Run: headless pygame with SDL's dummy video driver; simulated clock (each Clock.tick advances the game by its frame time, no real sleeping); random seed 0; keys injected as events and as key.get_pressed() state; mouse plan: one left click at the window centre at the start of phase 2, then a move to the lower-right quarter at the start of phase 3.
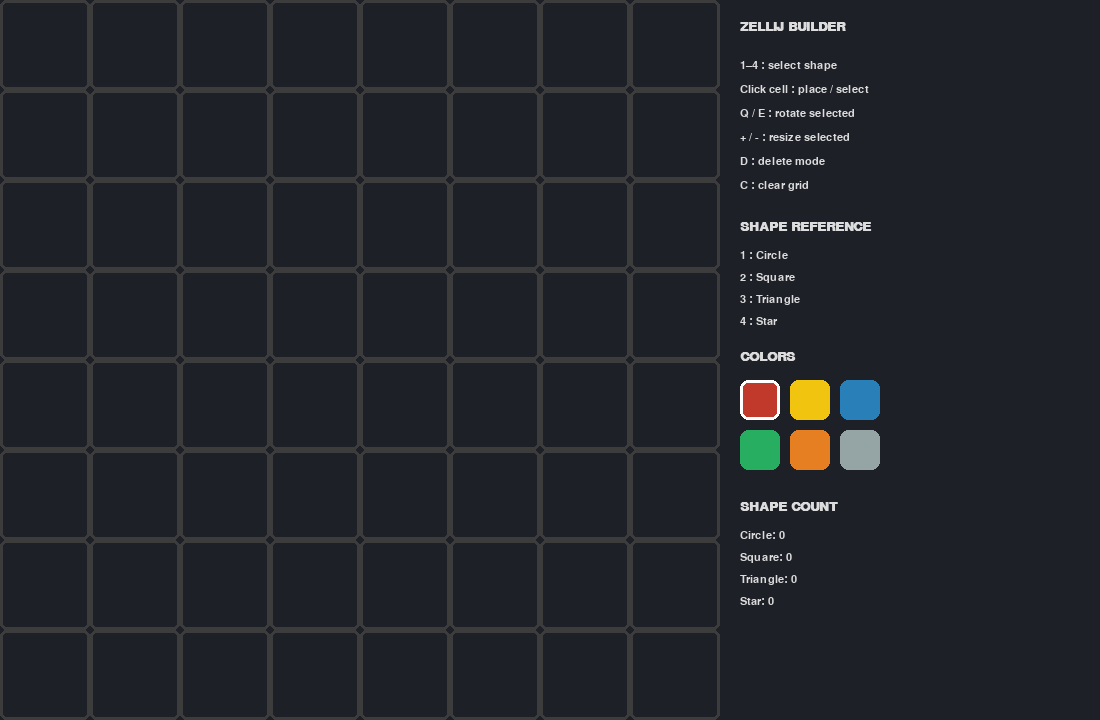
Frame 1 of 4 · flips 1–60 · no input
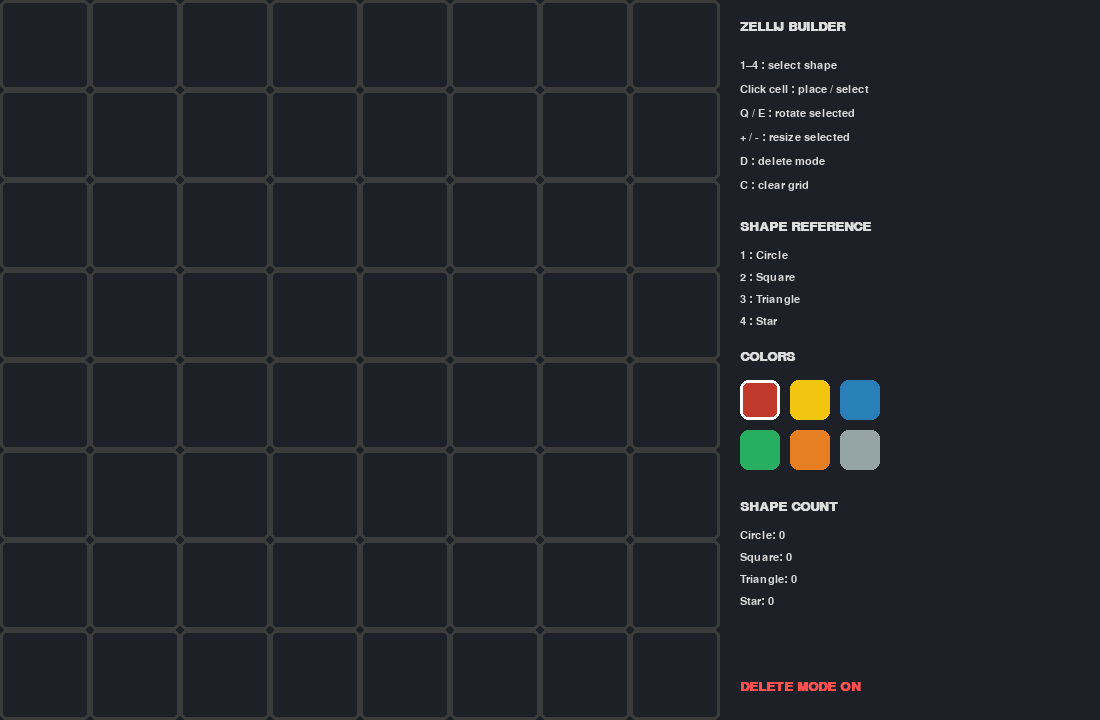
Frame 2 of 4 · flips 61–180 · clicked the window centre · tapped SPACE, RETURN · held RIGHT (→), D
Frame 3 of 4 · flips 181–300 · moved the mouse to the lower-right quarter · held DOWN (↓), S · screen unchanged from frame 2, image omitted
Frame 4 of 4 · flips 301–420 · held LEFT (←), A, UP (↑), W · screen unchanged from frame 3, image omitted

The pygame program that drew these frames:

import pygame
import math

pygame.init()

# ---- GRID & WINDOW ----
GRID_SIZE = 8
CELL_SIZE = 90
GRID_WIDTH = GRID_SIZE * CELL_SIZE
UI_WIDTH = 380
WIDTH = GRID_WIDTH + UI_WIDTH
HEIGHT = GRID_WIDTH

screen = pygame.display.set_mode((WIDTH, HEIGHT))
pygame.display.set_caption("Zellij Builder")
clock = pygame.time.Clock()

FONT = pygame.font.SysFont("arial", 16)
BIG_FONT = pygame.font.SysFont("arial", 20, bold=True)

# ---- COLORS ----
PALETTE = [
    (192, 57, 43), (241, 196, 15), (41, 128, 185),
    (39, 174, 96), (230, 126, 34), (149, 165, 166)
]

# ---- SHAPES ----
class Shape:
    def __init__(self, color, size):
        self.color = color
        self.size = size
        self.rotation = 0

    def rotate(self, angle):
        self.rotation = (self.rotation + angle) % 360

    def rotate_points(self, points, center):
        rad = math.radians(self.rotation)
        rotated = []
        for x, y in points:
            dx, dy = x - center[0], y - center[1]
            rx = dx * math.cos(rad) - dy * math.sin(rad)
            ry = dx * math.sin(rad) + dy * math.cos(rad)
            rotated.append((center[0] + rx, center[1] + ry))
        return rotated

class Circle(Shape):
    def draw(self, surf, rect):
        pygame.draw.circle(
            surf, self.color, rect.center,
            max(10, self.size // 2 - 12)
        )

class Square(Shape):
    def draw(self, surf, rect):
        s = self.size
        surf2 = pygame.Surface((s, s), pygame.SRCALPHA)
        pygame.draw.rect(surf2, self.color, (0, 0, s, s))
        rot = pygame.transform.rotate(surf2, self.rotation)
        r = rot.get_rect(center=rect.center)
        surf.blit(rot, r)

class Triangle(Shape):
    def draw(self, surf, rect):
        cx, cy = rect.center
        s = self.size // 2
        points = [
            (cx, cy - s),
            (cx - s, cy + s),
            (cx + s, cy + s)
        ]
        points = self.rotate_points(points, rect.center)
        pygame.draw.polygon(surf, self.color, points)

class Star(Shape):
    def draw(self, surf, rect):
        cx, cy = rect.center
        s = self.size // 2
        points = [
            (cx, cy - s), (cx + s//3, cy - s//3),
            (cx + s, cy - s//6), (cx + s//3, cy + s//3),
            (cx + s//2, cy + s),
            (cx, cy + s//2),
            (cx - s//2, cy + s),
            (cx - s//3, cy + s//3),
            (cx - s, cy - s//6),
            (cx - s//3, cy - s//3)
        ]
        points = self.rotate_points(points, rect.center)
        pygame.draw.polygon(surf, self.color, points)

# ---- CELL ----
class Cell:
    def __init__(self, r, c):
        self.rect = pygame.Rect(
            c * CELL_SIZE,
            r * CELL_SIZE,
            CELL_SIZE,
            CELL_SIZE
        )
        self.shape = None

    def draw(self, surf, selected):
        color = (255, 255, 255) if selected else (60, 60, 60)
        pygame.draw.rect(surf, color, self.rect, 3, border_radius=6)
        if self.shape:
            self.shape.draw(surf, self.rect)

# ---- APP ----
class App:
    def __init__(self):
        self.cells = [[Cell(r, c) for c in range(GRID_SIZE)] for r in range(GRID_SIZE)]
        self.selected_shape = Circle
        self.selected_color = PALETTE[0]
        self.selected_cell = None
        self.delete_mode = False

    def get_counts(self):
        counts = {"Circle":0, "Square":0, "Triangle":0, "Star":0}
        for row in self.cells:
            for cell in row:
                if cell.shape:
                    counts[cell.shape.__class__.__name__] += 1
        return counts

    def draw_ui(self):
        x = GRID_WIDTH + 20

        draw("ZELLIJ BUILDER", x, 20, big=True)

        instructions = [
            "1–4 : select shape",
            "Click cell : place / select",
            "Q / E : rotate selected",
            "+ / - : resize selected",
            "D : delete mode",
            "C : clear grid"
        ]

        for i, t in enumerate(instructions):
            draw(t, x, 60 + i*24)

        draw("SHAPE REFERENCE", x, 220, big=True)
        refs = ["1 : Circle", "2 : Square", "3 : Triangle", "4 : Star"]
        for i, r in enumerate(refs):
            draw(r, x, 250 + i*22)

        draw("COLORS", x, 350, big=True)
        for i, col in enumerate(PALETTE):
            rect = pygame.Rect(x + (i%3)*50, 380 + (i//3)*50, 40, 40)
            pygame.draw.rect(screen, col, rect, border_radius=8)
            if col == self.selected_color:
                pygame.draw.rect(screen, (255,255,255), rect, 3, border_radius=8)

        draw("SHAPE COUNT", x, 500, big=True)
        y = 530
        for k, v in self.get_counts().items():
            draw(f"{k}: {v}", x, y)
            y += 22

        if self.delete_mode:
            draw("DELETE MODE ON", x, HEIGHT-40, color=(255,80,80), big=True)

    def run(self):
        running = True
        while running:
            clock.tick(60)
            screen.fill((30, 32, 40))

            for event in pygame.event.get():
                if event.type == pygame.QUIT:
                    running = False

                if event.type == pygame.KEYDOWN:
                    if event.key == pygame.K_1: self.selected_shape = Circle
                    if event.key == pygame.K_2: self.selected_shape = Square
                    if event.key == pygame.K_3: self.selected_shape = Triangle
                    if event.key == pygame.K_4: self.selected_shape = Star

                    if event.key == pygame.K_d:
                        self.delete_mode = not self.delete_mode

                    if event.key == pygame.K_c:
                        for row in self.cells:
                            for cell in row:
                                cell.shape = None
                        self.selected_cell = None

                    if self.selected_cell and self.selected_cell.shape:
                        if event.key == pygame.K_q:
                            self.selected_cell.shape.rotate(-15)
                        if event.key == pygame.K_e:
                            self.selected_cell.shape.rotate(15)
                        if event.key in (pygame.K_PLUS, pygame.K_EQUALS):
                            self.selected_cell.shape.size = min(
                                CELL_SIZE, self.selected_cell.shape.size + 6)
                        if event.key == pygame.K_MINUS:
                            self.selected_cell.shape.size = max(
                                20, self.selected_cell.shape.size - 6)

                if event.type == pygame.MOUSEBUTTONDOWN:
                    mx, my = event.pos

                    # palette
                    for i, col in enumerate(PALETTE):
                        rect = pygame.Rect(
                            GRID_WIDTH + 20 + (i%3)*50,
                            380 + (i//3)*50,
                            40, 40
                        )
                        if rect.collidepoint(mx, my):
                            self.selected_color = col

                    # grid
                    for row in self.cells:
                        for cell in row:
                            if cell.rect.collidepoint(mx, my):
                                if self.delete_mode:
                                    cell.shape = None
                                    if cell == self.selected_cell:
                                        self.selected_cell = None
                                else:
                                    if cell.shape:
                                        self.selected_cell = cell
                                    else:
                                        cell.shape = self.selected_shape(
                                            self.selected_color, CELL_SIZE)
                                        self.selected_cell = cell

            for row in self.cells:
                for cell in row:
                    cell.draw(screen, cell == self.selected_cell)

            self.draw_ui()
            pygame.display.flip()

        pygame.quit()

# ---- DRAW TEXT ----
def draw(text, x, y, color=(220,220,220), big=False):
    font = BIG_FONT if big else FONT
    screen.blit(font.render(text, True, color), (x, y))

# ---- RUN ----
App().run()
